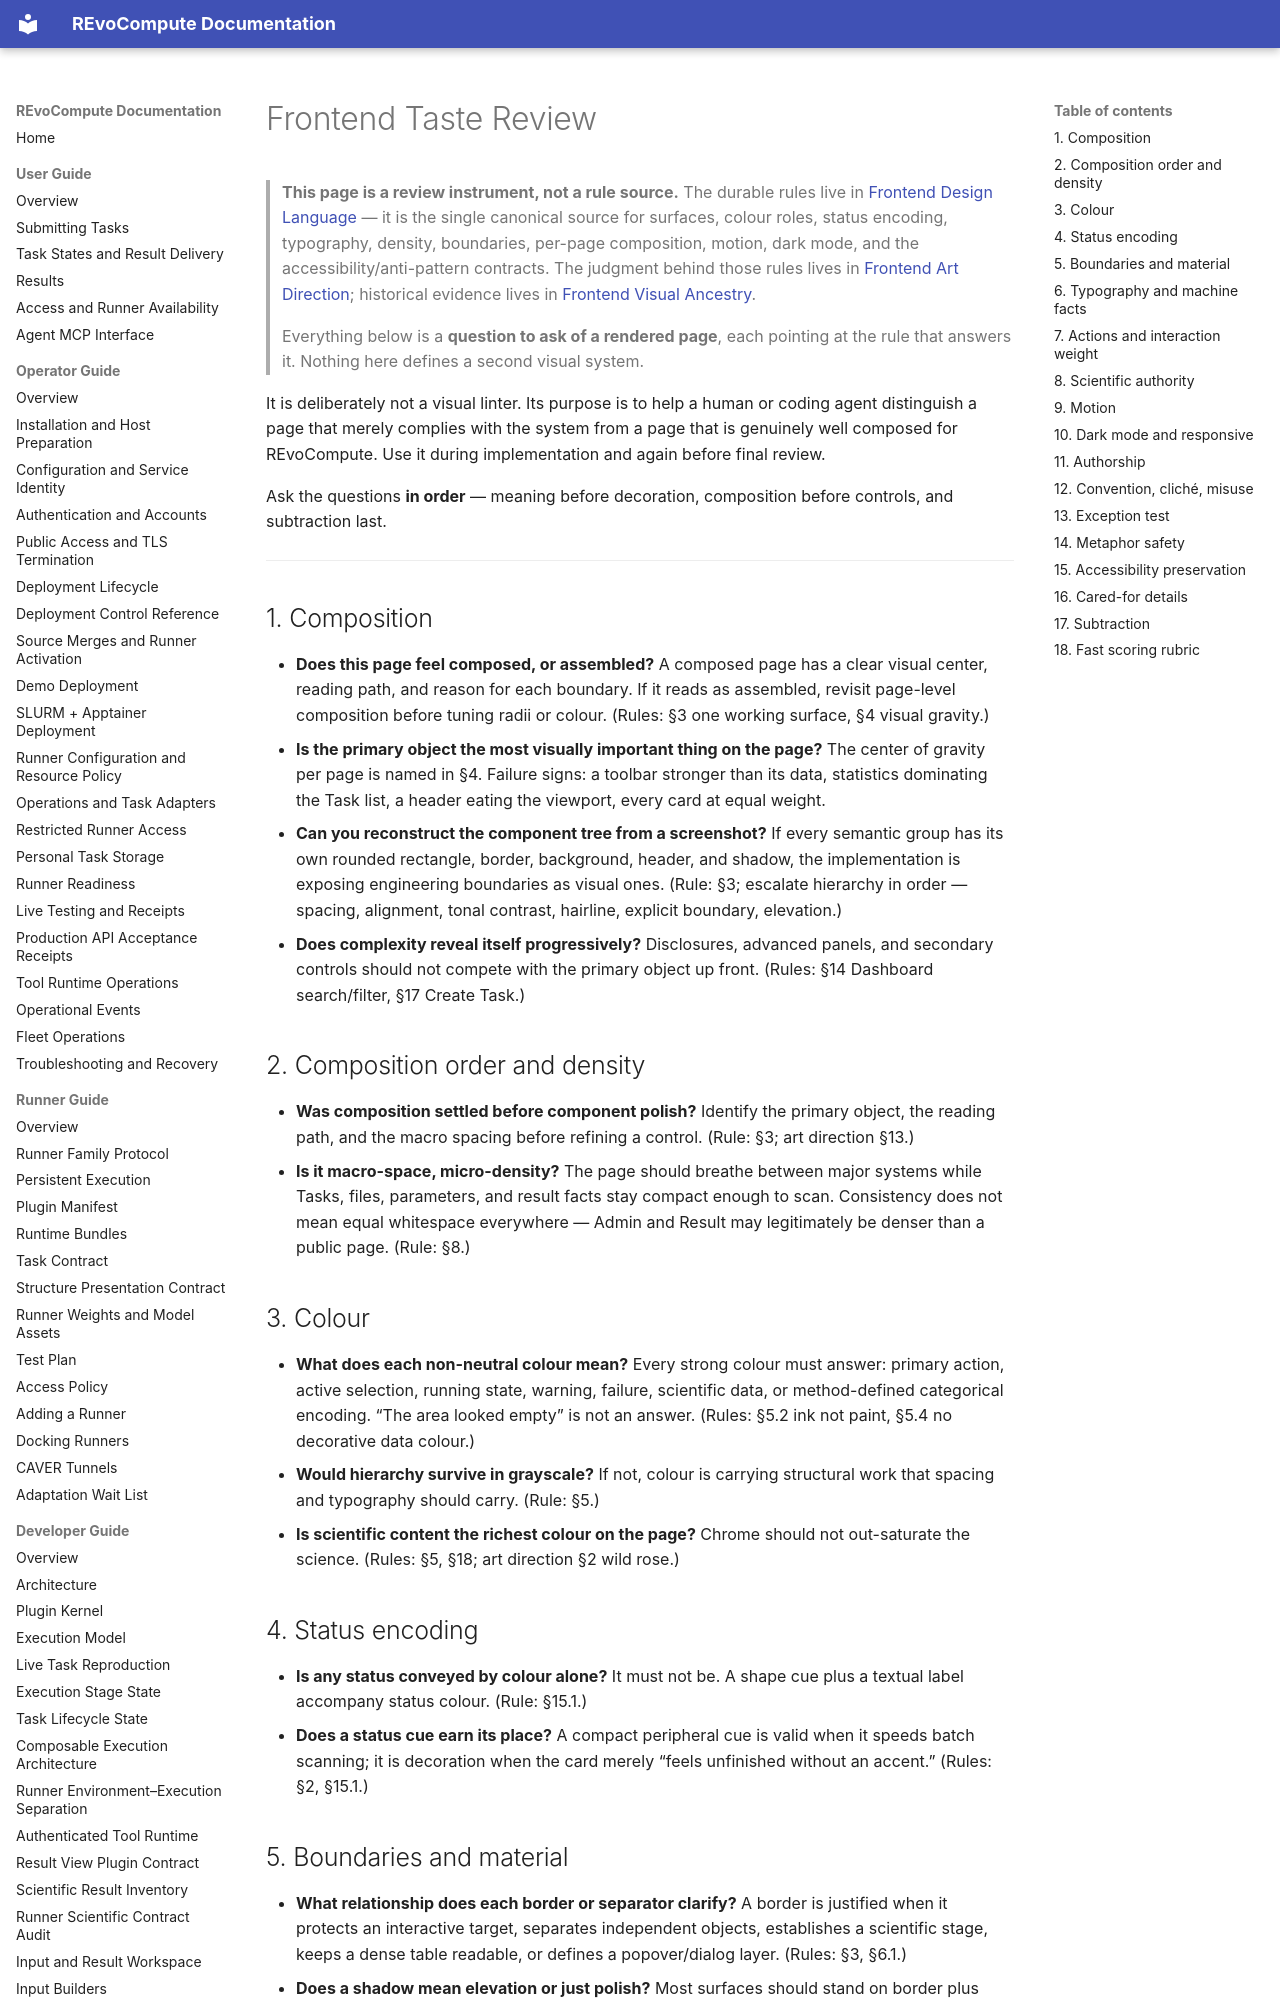

repository: YaoYinYing/REvoCompute · page: developer-guide/frontend-taste-review/index.html · generator: mkdocs

# Frontend Taste Review

> **This page is a review instrument, not a rule source.**
> The durable rules live in
> [Frontend Design Language](frontend-design-language.md) — it is the single
> canonical source for surfaces, colour roles, status encoding, typography,
> density, boundaries, per-page composition, motion, dark mode, and the
> accessibility/anti-pattern contracts. The judgment behind those rules lives in
> [Frontend Art Direction](frontend-art-direction.md); historical evidence lives
> in [Frontend Visual Ancestry](frontend-visual-ancestry.md).
>
> Everything below is a **question to ask of a rendered page**, each pointing at
> the rule that answers it. Nothing here defines a second visual system.

It is deliberately not a visual linter. Its purpose is to help a human or coding
agent distinguish a page that merely complies with the system from a page that is
genuinely well composed for REvoCompute. Use it during implementation and again
before final review.

Ask the questions **in order** — meaning before decoration, composition before
controls, and subtraction last.

---

## 1. Composition

- **Does this page feel composed, or assembled?** A composed page has a clear
  visual center, reading path, and reason for each boundary. If it reads as
  assembled, revisit page-level composition before tuning radii or colour.
  (Rules: §3 one working surface, §4 visual gravity.)
- **Is the primary object the most visually important thing on the page?** The
  center of gravity per page is named in §4. Failure signs: a toolbar stronger
  than its data, statistics dominating the Task list, a header eating the
  viewport, every card at equal weight.
- **Can you reconstruct the component tree from a screenshot?** If every
  semantic group has its own rounded rectangle, border, background, header, and
  shadow, the implementation is exposing engineering boundaries as visual ones.
  (Rule: §3; escalate hierarchy in order — spacing, alignment, tonal contrast,
  hairline, explicit boundary, elevation.)
- **Does complexity reveal itself progressively?** Disclosures, advanced panels,
  and secondary controls should not compete with the primary object up front.
  (Rules: §14 Dashboard search/filter, §17 Create Task.)

## 2. Composition order and density

- **Was composition settled before component polish?** Identify the primary
  object, the reading path, and the macro spacing before refining a control.
  (Rule: §3; art direction §13.)
- **Is it macro-space, micro-density?** The page should breathe between major
  systems while Tasks, files, parameters, and result facts stay compact enough
  to scan. Consistency does not mean equal whitespace everywhere — Admin and
  Result may legitimately be denser than a public page. (Rule: §8.)

## 3. Colour

- **What does each non-neutral colour mean?** Every strong colour must answer:
  primary action, active selection, running state, warning, failure, scientific
  data, or method-defined categorical encoding. “The area looked empty” is not an
  answer. (Rules: §5.2 ink not paint, §5.4 no decorative data colour.)
- **Would hierarchy survive in grayscale?** If not, colour is carrying structural
  work that spacing and typography should carry. (Rule: §5.)
- **Is scientific content the richest colour on the page?** Chrome should not
  out-saturate the science. (Rules: §5, §18; art direction §2 wild rose.)
